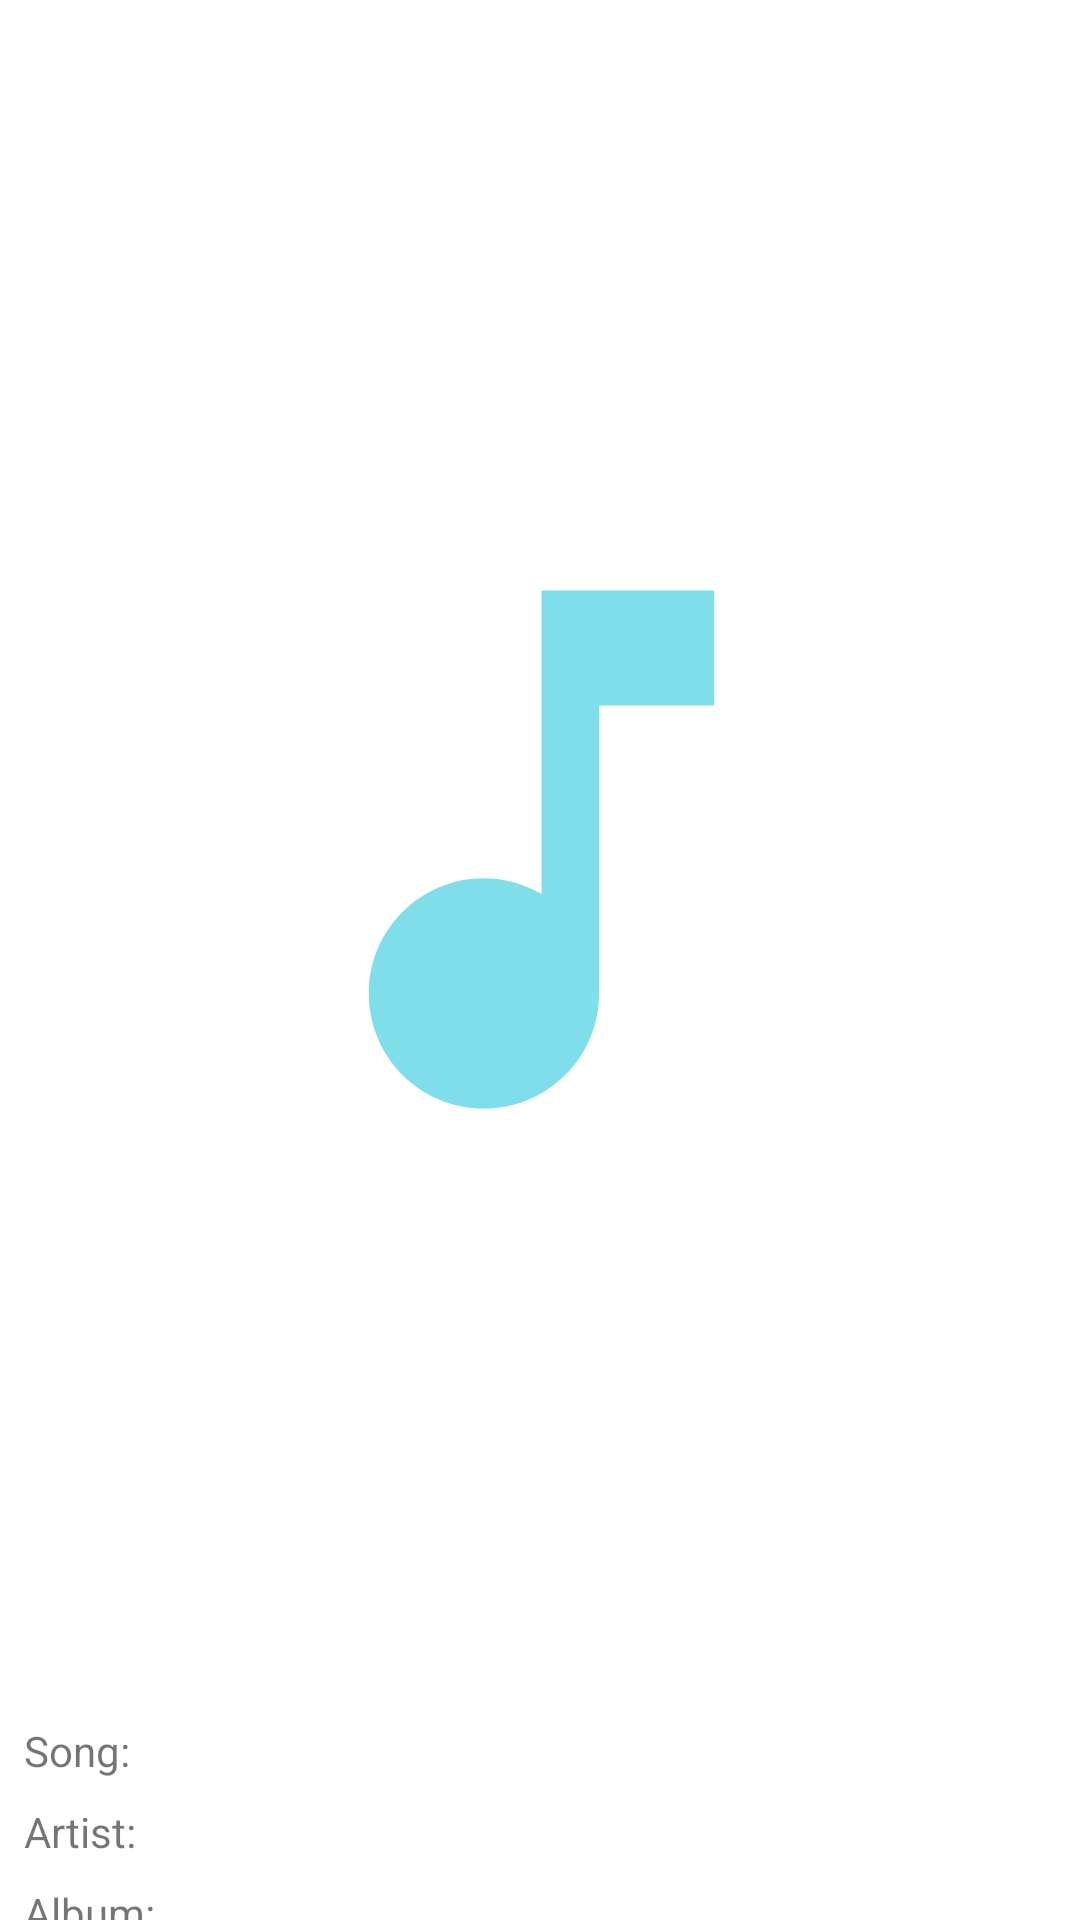

This screen was rendered from an Android layout file. Write that file and the resources it references.
<!-- AndroidManifest.xml: application theme Theme.MediaPlayer -->
<!-- res/layout/activity_control_media.xml -->
<?xml version="1.0" encoding="utf-8"?>
<androidx.constraintlayout.widget.ConstraintLayout xmlns:android="http://schemas.android.com/apk/res/android"
    xmlns:app="http://schemas.android.com/apk/res-auto"
    xmlns:tools="http://schemas.android.com/tools"
    android:layout_width="match_parent"
    android:layout_height="match_parent"
    tools:context=".ui.ControlMediaActivity">

    <ImageView
        android:id="@+id/imageView"
        android:layout_width="397dp"
        android:layout_height="550dp"
        android:layout_margin="8dp"
        android:src="@drawable/musical_note"
        app:layout_constraintEnd_toEndOf="parent"
        app:layout_constraintStart_toStartOf="parent"
        app:layout_constraintTop_toTopOf="parent" />
    <TextView
        android:id="@+id/song_info"
        android:layout_width="match_parent"
        android:layout_height="wrap_content"
        android:layout_marginStart="8dp"
        android:layout_marginTop="16dp"
        android:layout_marginEnd="16dp"
        android:text="@string/song"
        app:layout_constrainedWidth="true"
        app:layout_constraintEnd_toEndOf="parent"
        app:layout_constraintStart_toStartOf="parent"
        app:layout_constraintTop_toBottomOf="@+id/imageView" />

    <TextView
        android:id="@+id/album_info"
        android:layout_width="wrap_content"
        android:layout_height="wrap_content"
        android:layout_marginStart="8dp"
        android:layout_marginTop="8dp"
        android:text="@string/album"
        app:layout_constraintStart_toStartOf="parent"
        app:layout_constraintTop_toBottomOf="@+id/artist_info" />

    <TextView
        android:id="@+id/artist_info"
        android:layout_width="wrap_content"
        android:layout_height="wrap_content"
        android:layout_marginStart="8dp"
        android:layout_marginTop="8dp"
        android:text="@string/artist"
        app:layout_constraintStart_toStartOf="parent"
        app:layout_constraintTop_toBottomOf="@+id/song_info" />

    <TextView
        android:id="@+id/size_info"
        android:layout_width="wrap_content"
        android:layout_height="wrap_content"
        android:layout_marginStart="8dp"
        android:layout_marginTop="8dp"
        android:text="@string/size"
        app:layout_constraintStart_toStartOf="parent"
        app:layout_constraintTop_toBottomOf="@+id/album_info" />


</androidx.constraintlayout.widget.ConstraintLayout>
<!-- resources referenced by this layout -->
<resources>
  <!-- drawable musical_note (drawable) -->
  <vector xmlns:android="http://schemas.android.com/apk/res/android"
      android:width="108dp"
      android:height="108dp"
      android:viewportWidth="108"
      android:viewportHeight="108"
      android:tint="#80DEEA">
    <group android:scaleX="2.61"
        android:scaleY="2.61"
        android:translateX="22.68"
        android:translateY="22.68">
      <path
          android:fillColor="@color/black"
          android:pathData="M12,3v10.55c-0.59,-0.34 -1.27,-0.55 -2,-0.55 -2.21,0 -4,1.79 -4,4s1.79,4 4,4 4,-1.79 4,-4V7h4V3h-6z"/>
    </group>
  </vector>
  <string name="album">Album:</string>
  <string name="artist">Artist:</string>
  <string name="size">Size:</string>
  <string name="song">Song:</string>
  <style name="Theme.MediaPlayer" parent="Theme.MaterialComponents.Light">
          
          <item name="colorPrimary">@color/teal_200</item>
          <item name="colorPrimaryVariant">@color/teal_700</item>
          <item name="colorOnPrimary">#737373</item>
          
          <item name="colorSecondary">@color/teal_200</item>
          <item name="colorSecondaryVariant">@color/teal_700</item>
          <item name="colorOnSecondary">@color/black</item>
          
          <item name="android:statusBarColor" tools:targetApi="l">?attr/colorPrimaryVariant</item>
          
      </style>
  <color name="black">#A3A2A2</color>
  <color name="teal_200">#FF03DAC5</color>
  <color name="teal_700">#FF018786</color>
</resources>
